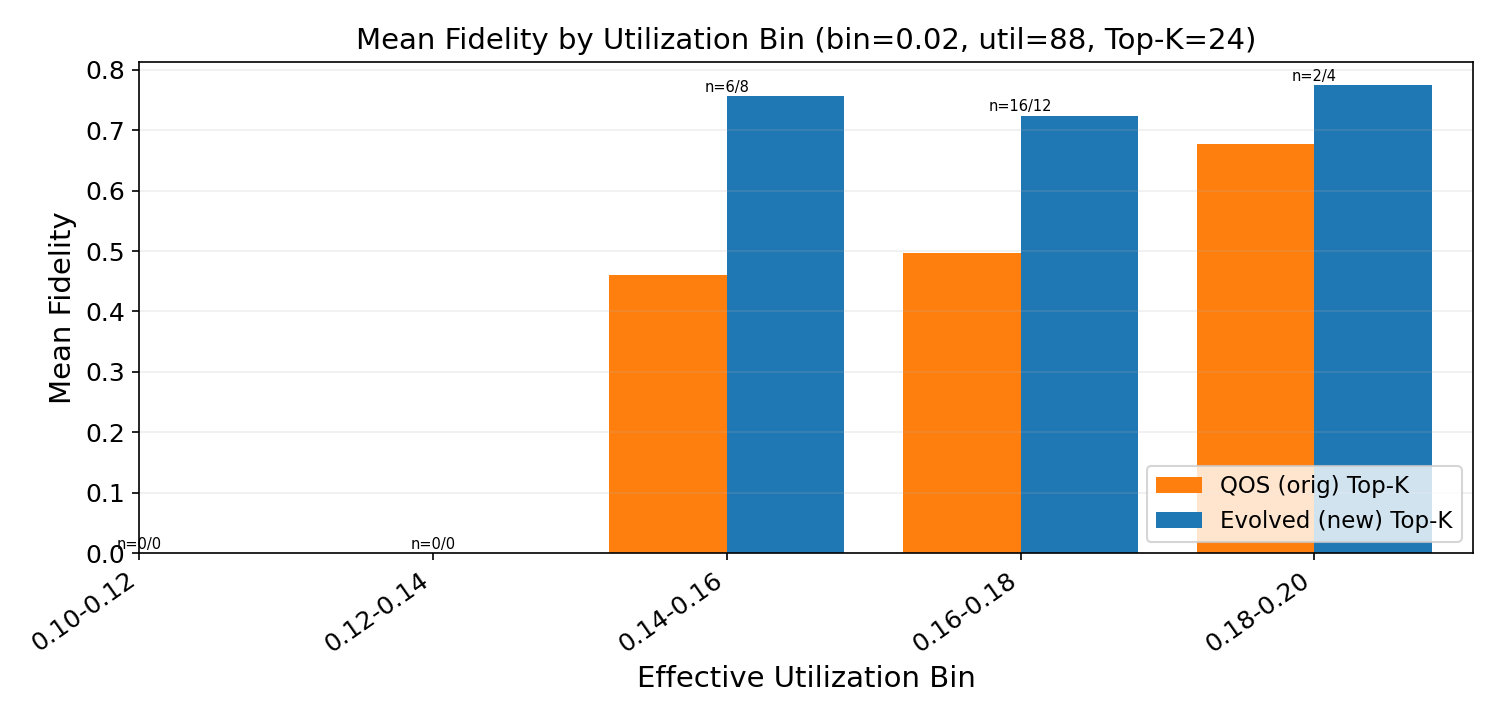

The data file committed next to this chart (first rows):
util_lo, util_hi, orig_mean_fidelity, orig_count, new_mean_fidelity, new_count
0.1, 0.12, nan, 0, nan, 0
0.12, 0.14, nan, 0, nan, 0
0.14, 0.16, 0.4602, 6, 0.7563, 8
0.16, 0.18, 0.4975, 16, 0.7242, 12
0.18, 0.2, 0.6779, 2, 0.7749, 4
